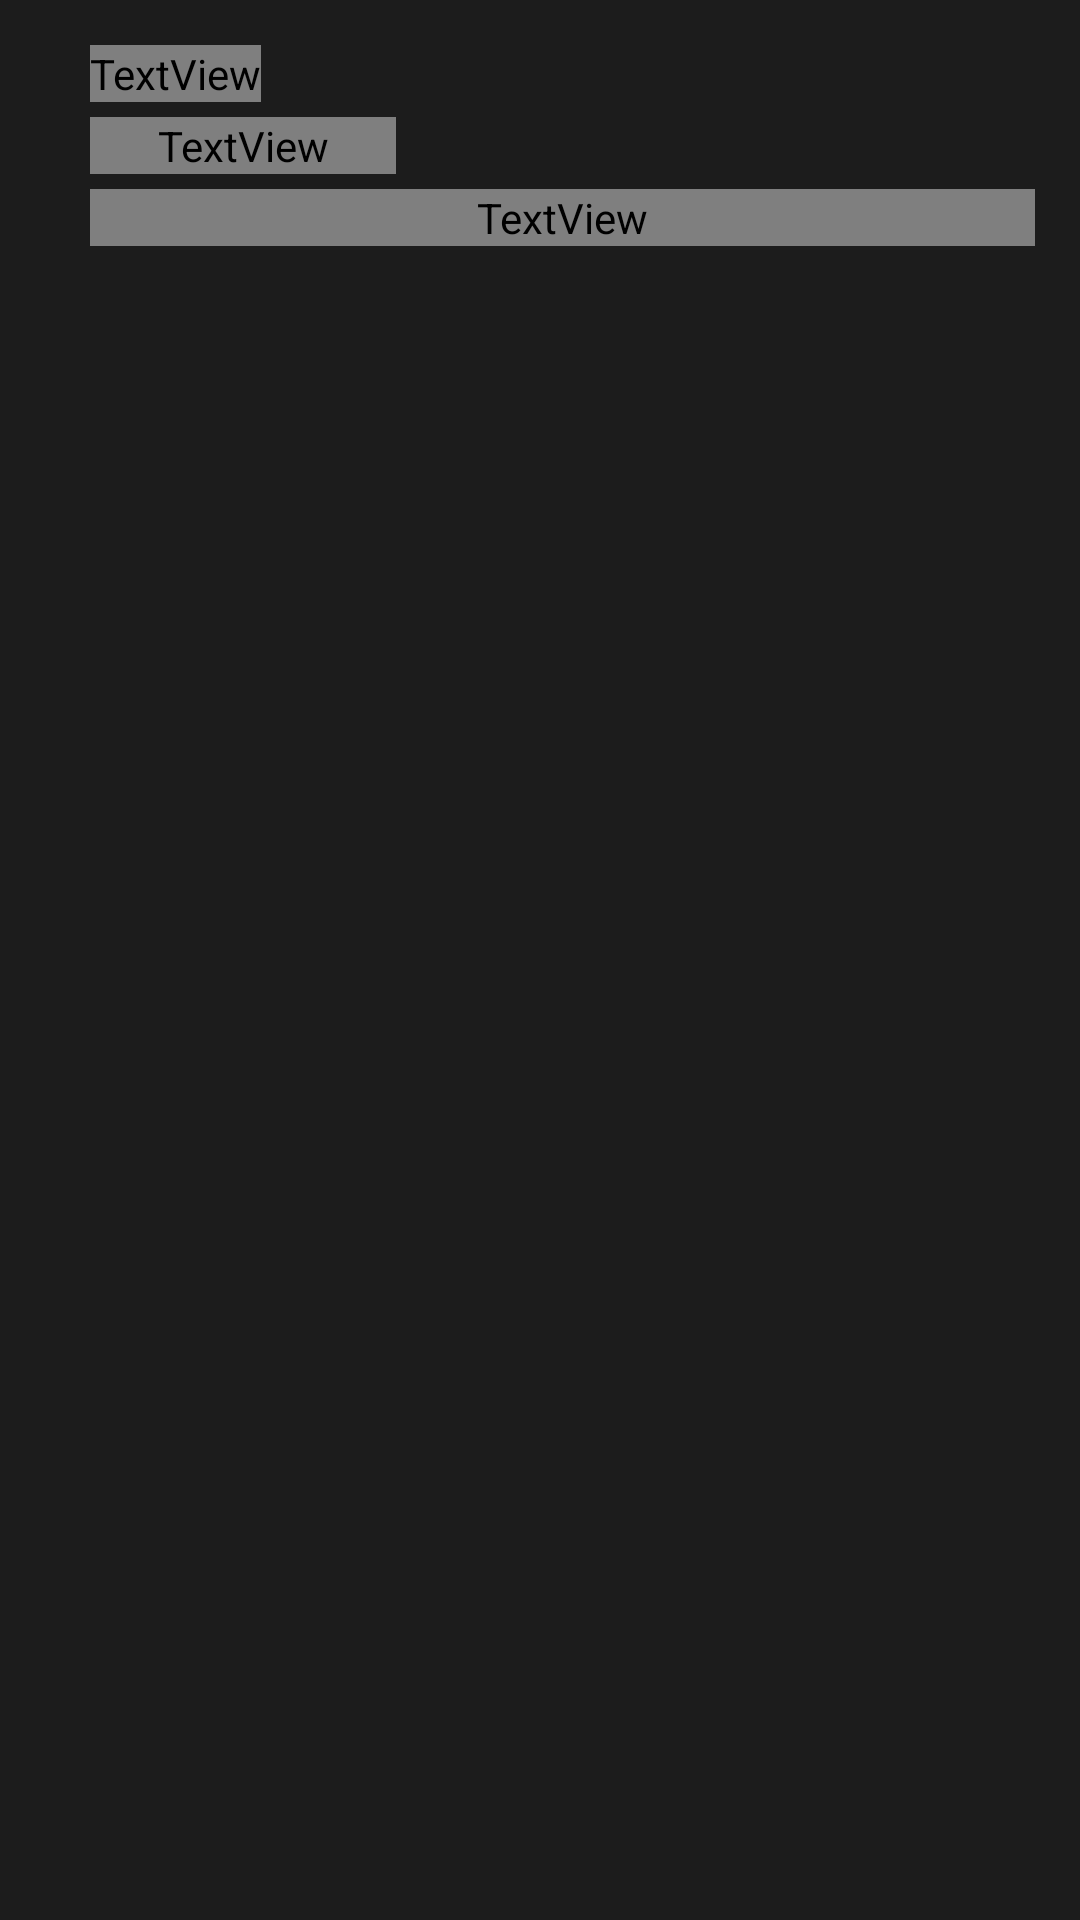

Produce the Android XML layout that renders to this screen, including the resource entries it uses.
<!-- AndroidManifest.xml: application theme Theme.Harkkatyo -->
<!-- res/layout/game_page.xml -->
<?xml version="1.0" encoding="utf-8"?>
<androidx.constraintlayout.widget.ConstraintLayout xmlns:android="http://schemas.android.com/apk/res/android"
    xmlns:app="http://schemas.android.com/apk/res-auto"
    xmlns:tools="http://schemas.android.com/tools"
    android:layout_width="match_parent"
    android:layout_height="match_parent"
    android:background="#1C1C1C">

    <TextView
        android:id="@+id/tv_game_name_game_page"
        android:layout_width="wrap_content"
        android:layout_height="wrap_content"
        android:layout_marginStart="15dp"
        android:layout_marginTop="15dp"
        android:layout_marginEnd="15dp"
        android:fontFamily="@font/saicond"
        android:textColor="#FFFFFF"
        android:textSize="16sp"
        app:layout_constraintBottom_toBottomOf="parent"
        app:layout_constraintEnd_toEndOf="parent"
        app:layout_constraintHorizontal_bias="0.0"
        app:layout_constraintStart_toEndOf="@+id/iv_cover_image_game_page"
        app:layout_constraintTop_toTopOf="parent"
        app:layout_constraintVertical_bias="0.0" />

    <ImageView
        android:id="@+id/iv_cover_image_game_page"
        android:layout_width="wrap_content"
        android:layout_height="wrap_content"
        android:layout_marginStart="15dp"
        android:layout_marginTop="15dp"
        android:layout_marginEnd="15dp"
        app:layout_constraintBottom_toBottomOf="parent"
        app:layout_constraintEnd_toEndOf="parent"
        app:layout_constraintHorizontal_bias="0.0"
        app:layout_constraintStart_toStartOf="parent"
        app:layout_constraintTop_toTopOf="parent"
        app:layout_constraintVertical_bias="0.0"
        tools:srcCompat="@tools:sample/avatars" />

    <com.google.android.material.tabs.TabLayout
        android:id="@+id/tlType"
        android:layout_width="wrap_content"
        android:layout_height="wrap_content"
        android:layout_marginStart="15dp"
        android:layout_marginTop="15dp"
        android:layout_marginEnd="15dp"
        android:background="#191919"
        android:scrollbarAlwaysDrawHorizontalTrack="true"
        android:scrollbars="horizontal"
        app:layout_constraintBottom_toBottomOf="parent"
        app:layout_constraintEnd_toEndOf="parent"
        app:layout_constraintHorizontal_bias="0.0"
        app:layout_constraintStart_toStartOf="parent"
        app:layout_constraintTop_toBottomOf="@id/tv_game_developer_game_page"
        app:layout_constraintVertical_bias="0.0"
        app:tabIndicatorColor="#FFFFFF"
        app:tabMode="scrollable"
        app:tabTextAppearance="@style/tab_layout_style"
        app:tabTextColor="#FFFFFF"></com.google.android.material.tabs.TabLayout>

    <ListView
        android:id="@+id/lv_category_list_game_page"
        android:layout_width="0dp"
        android:layout_height="0dp"
        android:layout_marginStart="15dp"
        android:layout_marginTop="15dp"
        android:layout_marginEnd="15dp"
        android:layout_marginBottom="15dp"
        android:visibility="visible"
        app:layout_constraintBottom_toBottomOf="parent"
        app:layout_constraintEnd_toEndOf="parent"
        app:layout_constraintStart_toStartOf="parent"
        app:layout_constraintTop_toBottomOf="@+id/tlType" />

    <ListView
        android:id="@+id/lv_level_list_game_page"
        android:layout_width="0dp"
        android:layout_height="0dp"
        android:layout_marginStart="15dp"
        android:layout_marginTop="15dp"
        android:layout_marginEnd="15dp"
        android:layout_marginBottom="15dp"
        android:visibility="gone"
        app:layout_constraintBottom_toBottomOf="parent"
        app:layout_constraintEnd_toEndOf="parent"
        app:layout_constraintStart_toStartOf="parent"
        app:layout_constraintTop_toBottomOf="@+id/tlType" />

    <TextView
        android:id="@+id/tv_game_releaseyear_game_page"
        android:layout_width="102dp"
        android:layout_height="wrap_content"
        android:layout_marginTop="5dp"
        android:fontFamily="@font/saicond"
        android:textColor="#FFFFFF"
        android:textSize="10sp"
        app:layout_constraintBottom_toTopOf="@+id/lv_category_list_game_page"
        app:layout_constraintEnd_toEndOf="parent"
        app:layout_constraintHorizontal_bias="0.0"
        app:layout_constraintStart_toStartOf="@+id/tv_game_name_game_page"
        app:layout_constraintTop_toBottomOf="@+id/tv_game_name_game_page"
        app:layout_constraintVertical_bias="0.0" />

    <TextView
        android:id="@+id/tv_game_platforms_game_page"
        android:layout_width="0dp"
        android:layout_height="wrap_content"
        android:layout_marginTop="5dp"
        android:layout_marginEnd="15dp"
        android:fontFamily="@font/saicond"
        android:textColor="#FFFFFF"
        android:textSize="10sp"
        app:layout_constraintBottom_toTopOf="@+id/lv_category_list_game_page"
        app:layout_constraintEnd_toEndOf="parent"
        app:layout_constraintHorizontal_bias="0.0"
        app:layout_constraintStart_toStartOf="@+id/tv_game_releaseyear_game_page"
        app:layout_constraintTop_toBottomOf="@+id/tv_game_releaseyear_game_page"
        app:layout_constraintVertical_bias="0.0" />

    <TextView
        android:id="@+id/tv_game_developer_game_page"
        android:layout_width="232dp"
        android:layout_height="0dp"
        android:layout_marginTop="5dp"
        android:fontFamily="@font/saicond"
        android:textColor="#FFFFFF"
        android:textSize="10sp"
        app:layout_constraintBottom_toBottomOf="@+id/iv_cover_image_game_page"
        app:layout_constraintEnd_toEndOf="parent"
        app:layout_constraintHorizontal_bias="0.0"
        app:layout_constraintStart_toStartOf="@+id/tv_game_platforms_game_page"
        app:layout_constraintTop_toBottomOf="@+id/tv_game_platforms_game_page"
        app:layout_constraintVertical_bias="0.0" />

    <ImageView
        android:id="@+id/iv_followed_game_page"
        android:layout_width="wrap_content"
        android:layout_height="wrap_content"
        android:layout_marginTop="15dp"
        android:layout_marginEnd="15dp"
        app:layout_constraintBottom_toBottomOf="parent"
        app:layout_constraintEnd_toEndOf="parent"
        app:layout_constraintHorizontal_bias="1.0"
        app:layout_constraintStart_toStartOf="parent"
        app:layout_constraintTop_toTopOf="parent"
        app:layout_constraintVertical_bias="0.0"
        app:srcCompat="@drawable/not_followed_icon" />

</androidx.constraintlayout.widget.ConstraintLayout>
<!-- resources referenced by this layout -->
<resources>
  <style name="tab_layout_style" parent="@android:style/TextAppearance.Widget.TabWidget">
          <item name="android:fontFamily">@font/saicond
          </item>
          <item name="android:textSize">12sp
          </item>
      </style>
  <style name="Theme.Harkkatyo" parent="Theme.MaterialComponents.DayNight.DarkActionBar">
          
          <item name="colorPrimary">@color/purple_500</item>
          <item name="colorPrimaryVariant">@color/purple_700</item>
          <item name="colorOnPrimary">@color/white</item>
          
          <item name="colorSecondary">@color/teal_200</item>
          <item name="colorSecondaryVariant">@color/teal_700</item>
          <item name="colorOnSecondary">@color/black</item>
          
          <item name="android:statusBarColor" tools:targetApi="l">?attr/colorPrimaryVariant</item>
          
      </style>
  <!-- not gathered from this repository: default colours our renderer supplied (Android Studio template values) -->
  <color name="purple_500">#FF6200EE</color>
  <color name="purple_700">#FF3700B3</color>
  <color name="teal_200">#FF03DAC5</color>
  <color name="teal_700">#FF018786</color>
  <color name="black">#FF000000</color>
  <color name="white">#FFFFFFFF</color>
</resources>
